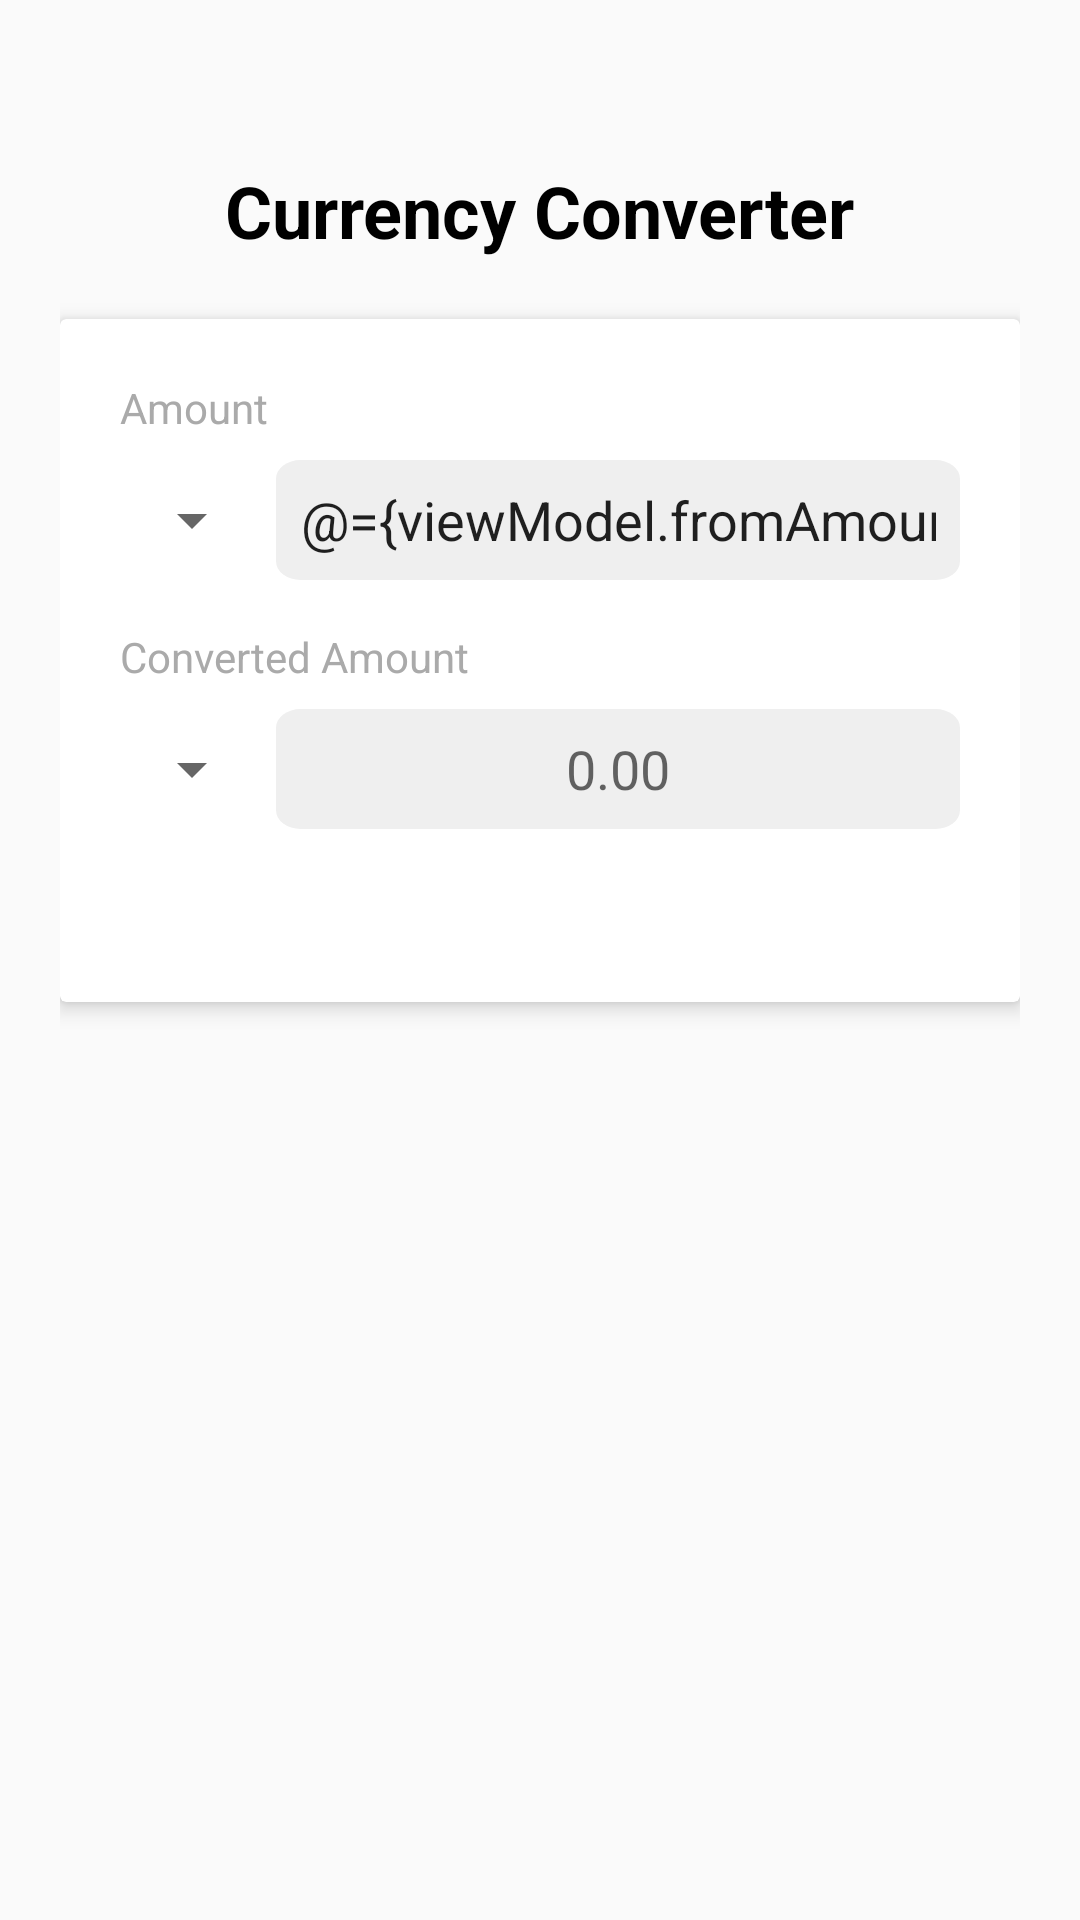

Reconstruct the res/layout file that produces this screen, plus the resources it refers to.
<!-- AndroidManifest.xml: activity theme Theme.AppCompat.Light -->
<!-- res/layout/activity_main.xml -->
<?xml version="1.0" encoding="utf-8"?>
<layout xmlns:android="http://schemas.android.com/apk/res/android"
    xmlns:app="http://schemas.android.com/apk/res-auto">
    <data>
        <variable
            name="viewModel"
            type="com.iiex.currencyconverter.ui.main.CurrencyViewModel" />
    </data>
    <LinearLayout
        android:layout_width="match_parent"
        android:orientation="vertical"
        android:layout_height="match_parent"
        android:gravity="center_horizontal"
        android:padding="20dp"
        >

        <TextView
            android:id="@+id/title"
            android:layout_width="wrap_content"
            android:layout_height="wrap_content"
            android:text="@string/app_name"
            android:textSize="24sp"
            android:textStyle="bold"
            android:textColor="@color/black"
            android:layout_marginTop="34dp"
            android:layout_marginBottom="20dp" />

        <androidx.cardview.widget.CardView
            android:layout_width="match_parent"
            android:layout_height="wrap_content"
            android:layout_marginBottom="11dp"
            android:radius="20dp"
            android:padding="16dp"
            android:backgroundTint="@android:color/white"
            app:cardElevation="4dp">
            <LinearLayout
                android:padding="20dp"
                android:layout_width="match_parent"
                android:layout_height="wrap_content"
                android:orientation="vertical"
                android:gravity="start">


                <TextView
                    android:layout_width="wrap_content"
                    android:layout_height="wrap_content"
                    android:text="@string/amount"
                    android:textColor="@android:color/darker_gray"
                    android:layout_marginBottom="8dp"/>

                <LinearLayout
                    android:layout_width="match_parent"
                    android:layout_height="wrap_content"
                    android:orientation="horizontal"
                    android:gravity="center_vertical"
                    android:layout_marginBottom="16dp">

                    <Spinner
                        android:id="@+id/currencySpinnerFrom"
                        android:layout_width="wrap_content"
                        android:layout_height="wrap_content"
                        android:layout_marginEnd="4dp" />

                    
                    <EditText
                        android:id="@+id/currencyAmountFrom"
                        android:layout_width="0dp"
                        android:layout_height="40dp"
                        android:layout_weight="1"
                        android:background="@drawable/rounded_background"
                        android:gravity="center"
                        android:hint="0.00"
                        android:text="@={viewModel.fromAmount}"
                        android:inputType="numberDecimal"
                        android:padding="8dp" />
                </LinearLayout>

                <TextView
                    android:layout_width="wrap_content"
                    android:layout_height="wrap_content"
                    android:text="@string/converted_amount"
                    android:textColor="@android:color/darker_gray"
                    android:layout_marginBottom="8dp"/>

                <LinearLayout
                    android:layout_width="match_parent"
                    android:layout_height="wrap_content"
                    android:orientation="horizontal"
                    android:gravity="center_vertical">

                    <Spinner
                        android:id="@+id/currencySpinnerTo"
                        android:layout_width="wrap_content"
                        android:layout_height="wrap_content"
                        android:layout_marginEnd="4dp" />

                    <EditText
                        android:id="@+id/currencyAmountTo"
                        android:layout_width="0dp"
                        android:layout_height="40dp"
                        android:layout_weight="1"
                        android:background="@drawable/rounded_background"
                        android:gravity="center"
                        android:hint="0.00"
                        android:text="@{viewModel.toAmount}"
                        android:inputType="numberDecimal"
                        android:enabled="false"
                        android:padding="8dp" />
                </LinearLayout>

                <TextView
                    android:layout_width="wrap_content"
                    android:layout_height="wrap_content"
                    app:rateText="@{viewModel.rate}"
                    android:textColor="@android:color/black"
                    android:layout_marginTop="16dp"
                    android:textSize="16sp"
                    android:textStyle="bold"
                    android:layout_gravity="center"/>
            </LinearLayout>

        </androidx.cardview.widget.CardView>

    </LinearLayout>
</layout>
<!-- resources referenced by this layout -->
<resources>
  <color name="black">#FF000000</color>
  <!-- drawable rounded_background (drawable) -->
  <vector xmlns:android="http://schemas.android.com/apk/res/android"
      android:width="194dp"
      android:height="45dp"
      android:viewportWidth="194"
      android:viewportHeight="45">
    <path
        android:pathData="M7,0L187,0A7,7 0,0 1,194 7L194,38A7,7 0,0 1,187 45L7,45A7,7 0,0 1,0 38L0,7A7,7 0,0 1,7 0z"
        android:fillColor="#EFEFEF"/>
  </vector>
  <string name="amount">Amount</string>
  <string name="app_name">Currency Converter</string>
  <string name="converted_amount">Converted Amount</string>
</resources>
